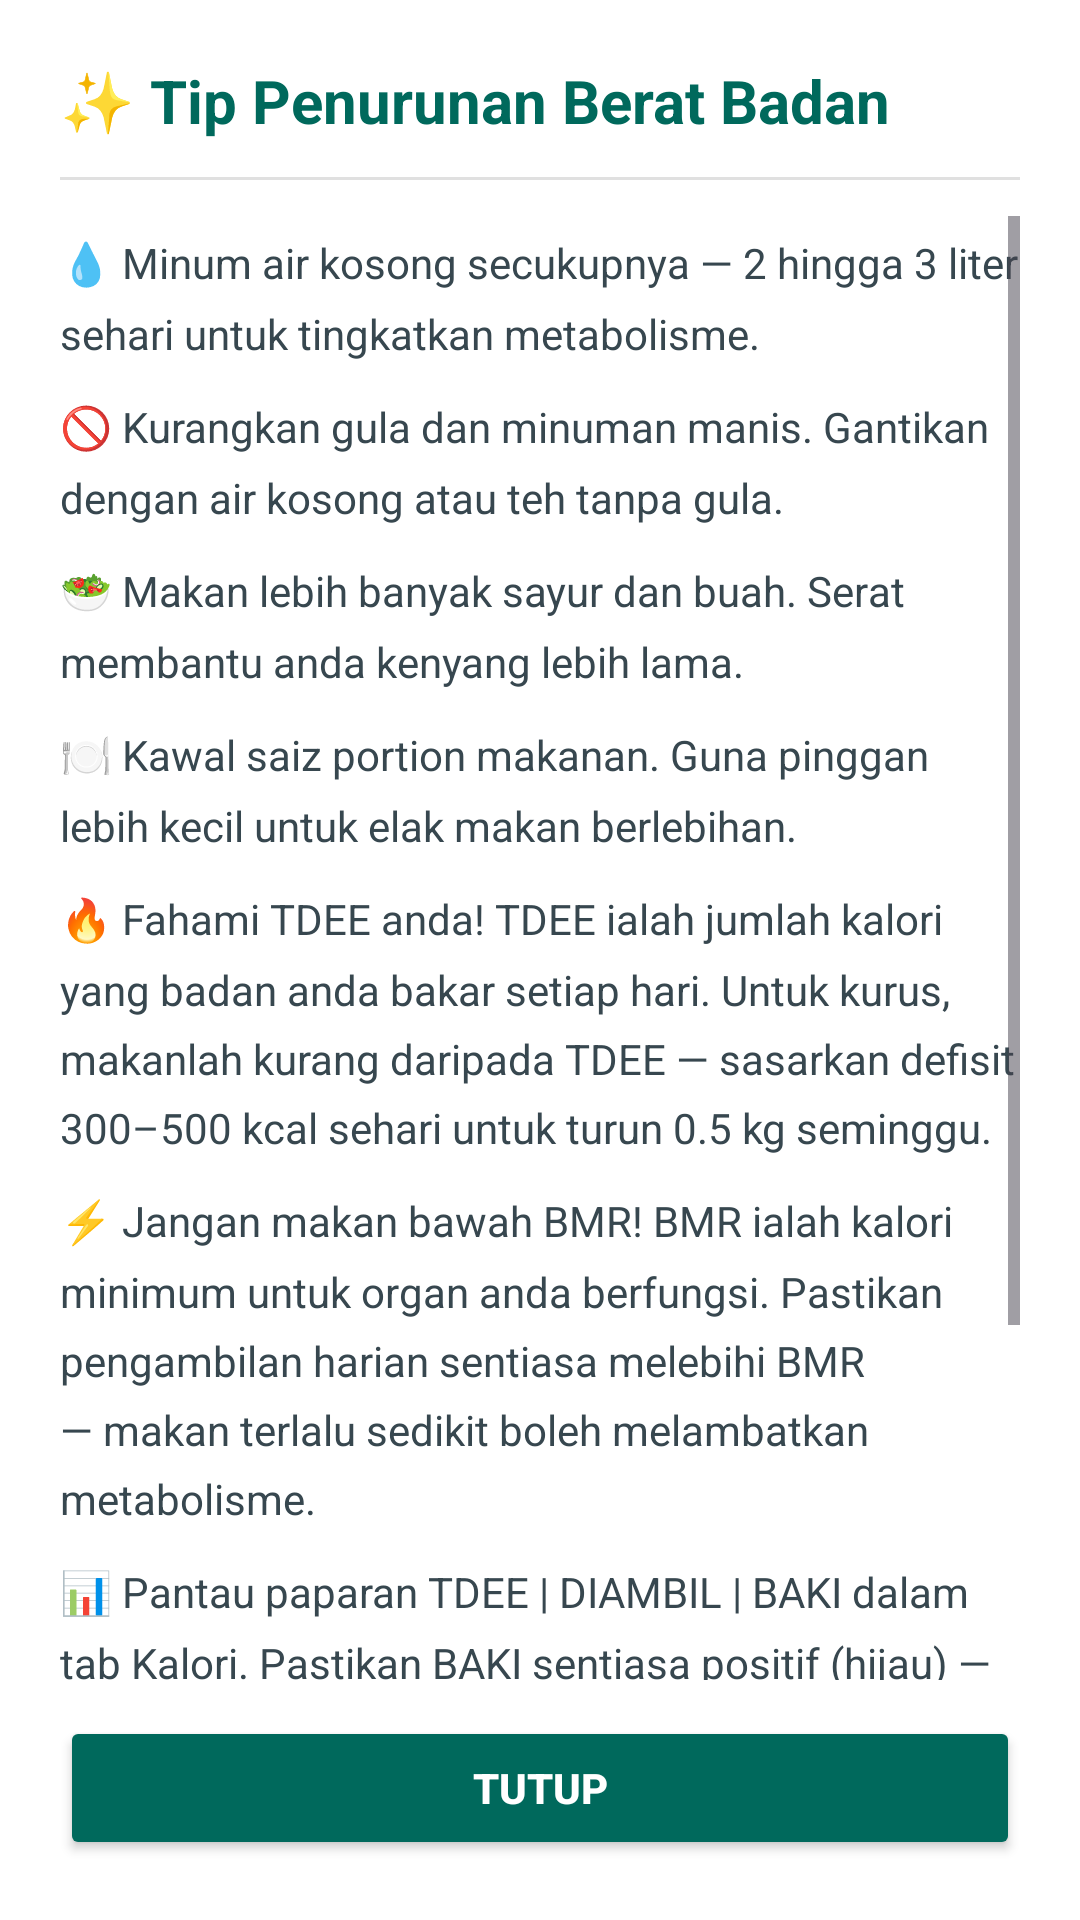

This screen was rendered from an Android layout file. Write that file and the resources it references.
<!-- AndroidManifest.xml: application theme Theme.Kalori -->
<!-- res/layout/dialog_tips_kurus.xml -->
<?xml version="1.0" encoding="utf-8"?>
<LinearLayout xmlns:android="http://schemas.android.com/apk/res/android"
    xmlns:app="http://schemas.android.com/apk/res-auto"
    android:layout_width="match_parent"
    android:layout_height="wrap_content"
    android:orientation="vertical"
    android:background="#FFFFFF"
    android:padding="20dp">

    <TextView
        android:layout_width="wrap_content"
        android:layout_height="wrap_content"
        android:text="@string/dialog_tip_title"
        android:textSize="20sp"
        android:textStyle="bold"
        android:textColor="#00695C" />

    <View
        android:layout_width="match_parent"
        android:layout_height="1dp"
        android:layout_marginTop="12dp"
        android:layout_marginBottom="12dp"
        android:background="#E0E0E0" />

    <ScrollView
        android:layout_width="match_parent"
        android:layout_height="0dp"
        android:layout_weight="1"
        android:scrollbars="vertical"
        android:fadeScrollbars="false">

        <LinearLayout
            android:layout_width="match_parent"
            android:layout_height="wrap_content"
            android:orientation="vertical">

            <TextView
                android:layout_width="match_parent"
                android:layout_height="wrap_content"
                android:text="@string/tip_1"
                android:textSize="14sp"
                android:textColor="#37474F"
                android:paddingVertical="6dp"
                android:lineSpacingMultiplier="1.4" />

            <TextView
                android:layout_width="match_parent"
                android:layout_height="wrap_content"
                android:text="@string/tip_2"
                android:textSize="14sp"
                android:textColor="#37474F"
                android:paddingVertical="6dp"
                android:lineSpacingMultiplier="1.4" />

            <TextView
                android:layout_width="match_parent"
                android:layout_height="wrap_content"
                android:text="@string/tip_3"
                android:textSize="14sp"
                android:textColor="#37474F"
                android:paddingVertical="6dp"
                android:lineSpacingMultiplier="1.4" />

            <TextView
                android:layout_width="match_parent"
                android:layout_height="wrap_content"
                android:text="@string/tip_4"
                android:textSize="14sp"
                android:textColor="#37474F"
                android:paddingVertical="6dp"
                android:lineSpacingMultiplier="1.4" />

            <TextView
                android:layout_width="match_parent"
                android:layout_height="wrap_content"
                android:text="@string/tip_5"
                android:textSize="14sp"
                android:textColor="#37474F"
                android:paddingVertical="6dp"
                android:lineSpacingMultiplier="1.4" />

            <TextView
                android:layout_width="match_parent"
                android:layout_height="wrap_content"
                android:text="@string/tip_6"
                android:textSize="14sp"
                android:textColor="#37474F"
                android:paddingVertical="6dp"
                android:lineSpacingMultiplier="1.4" />

            <TextView
                android:layout_width="match_parent"
                android:layout_height="wrap_content"
                android:text="@string/tip_7"
                android:textSize="14sp"
                android:textColor="#37474F"
                android:paddingVertical="6dp"
                android:lineSpacingMultiplier="1.4" />

            <TextView
                android:layout_width="match_parent"
                android:layout_height="wrap_content"
                android:text="@string/tip_8"
                android:textSize="14sp"
                android:textColor="#37474F"
                android:paddingVertical="6dp"
                android:lineSpacingMultiplier="1.4" />

        </LinearLayout>
    </ScrollView>

    <Button
        android:id="@+id/btnCloseDialog"
        android:layout_width="match_parent"
        android:layout_height="48dp"
        android:layout_marginTop="12dp"
        android:text="@string/tip_close"
        android:textStyle="bold"
        android:textColor="#FFFFFF"
        android:backgroundTint="#00695C"
        app:cornerRadius="12dp" />

</LinearLayout>
<!-- resources referenced by this layout -->
<resources>
  <string name="dialog_tip_title">✨ Tip Penurunan Berat Badan</string>
  <string name="tip_1">💧 Minum air kosong secukupnya — 2 hingga 3 liter sehari untuk tingkatkan metabolisme.</string>
  <string name="tip_2">🚫 Kurangkan gula dan minuman manis. Gantikan dengan air kosong atau teh tanpa gula.</string>
  <string name="tip_3">🥗 Makan lebih banyak sayur dan buah. Serat membantu anda kenyang lebih lama.</string>
  <string name="tip_4">🍽️ Kawal saiz portion makanan. Guna pinggan lebih kecil untuk elak makan berlebihan.</string>
  <string name="tip_5">🔥 Fahami TDEE anda! TDEE ialah jumlah kalori yang badan anda bakar setiap hari. Untuk kurus, makanlah kurang daripada TDEE — sasarkan defisit 300–500 kcal sehari untuk turun 0.5 kg seminggu.</string>
  <string name="tip_6">⚡ Jangan makan bawah BMR! BMR ialah kalori minimum untuk organ anda berfungsi. Pastikan pengambilan harian sentiasa melebihi BMR — makan terlalu sedikit boleh melambatkan metabolisme.</string>
  <string name="tip_7">📊 Pantau paparan TDEE | DIAMBIL | BAKI dalam tab Kalori. Pastikan BAKI sentiasa positif (hijau) — maknanya anda belum melebihi had TDEE untuk hari tersebut.</string>
  <string name="tip_8">🎯 Konsisten itu kunci! Defisit 500 kcal × 7 hari = 3,500 kcal = ~0.5 kg lemak terbakar. Jangan putus asa kalau turun naik — timbang sekali seminggu pada waktu sama, dan rekod kemajuan anda.</string>
  <string name="tip_close">Tutup</string>
  <style name="Theme.Kalori" parent="Base.Theme.Kalori" />
  <style name="Base.Theme.Kalori" parent="Theme.Material3.DayNight.NoActionBar">
      </style>
</resources>
